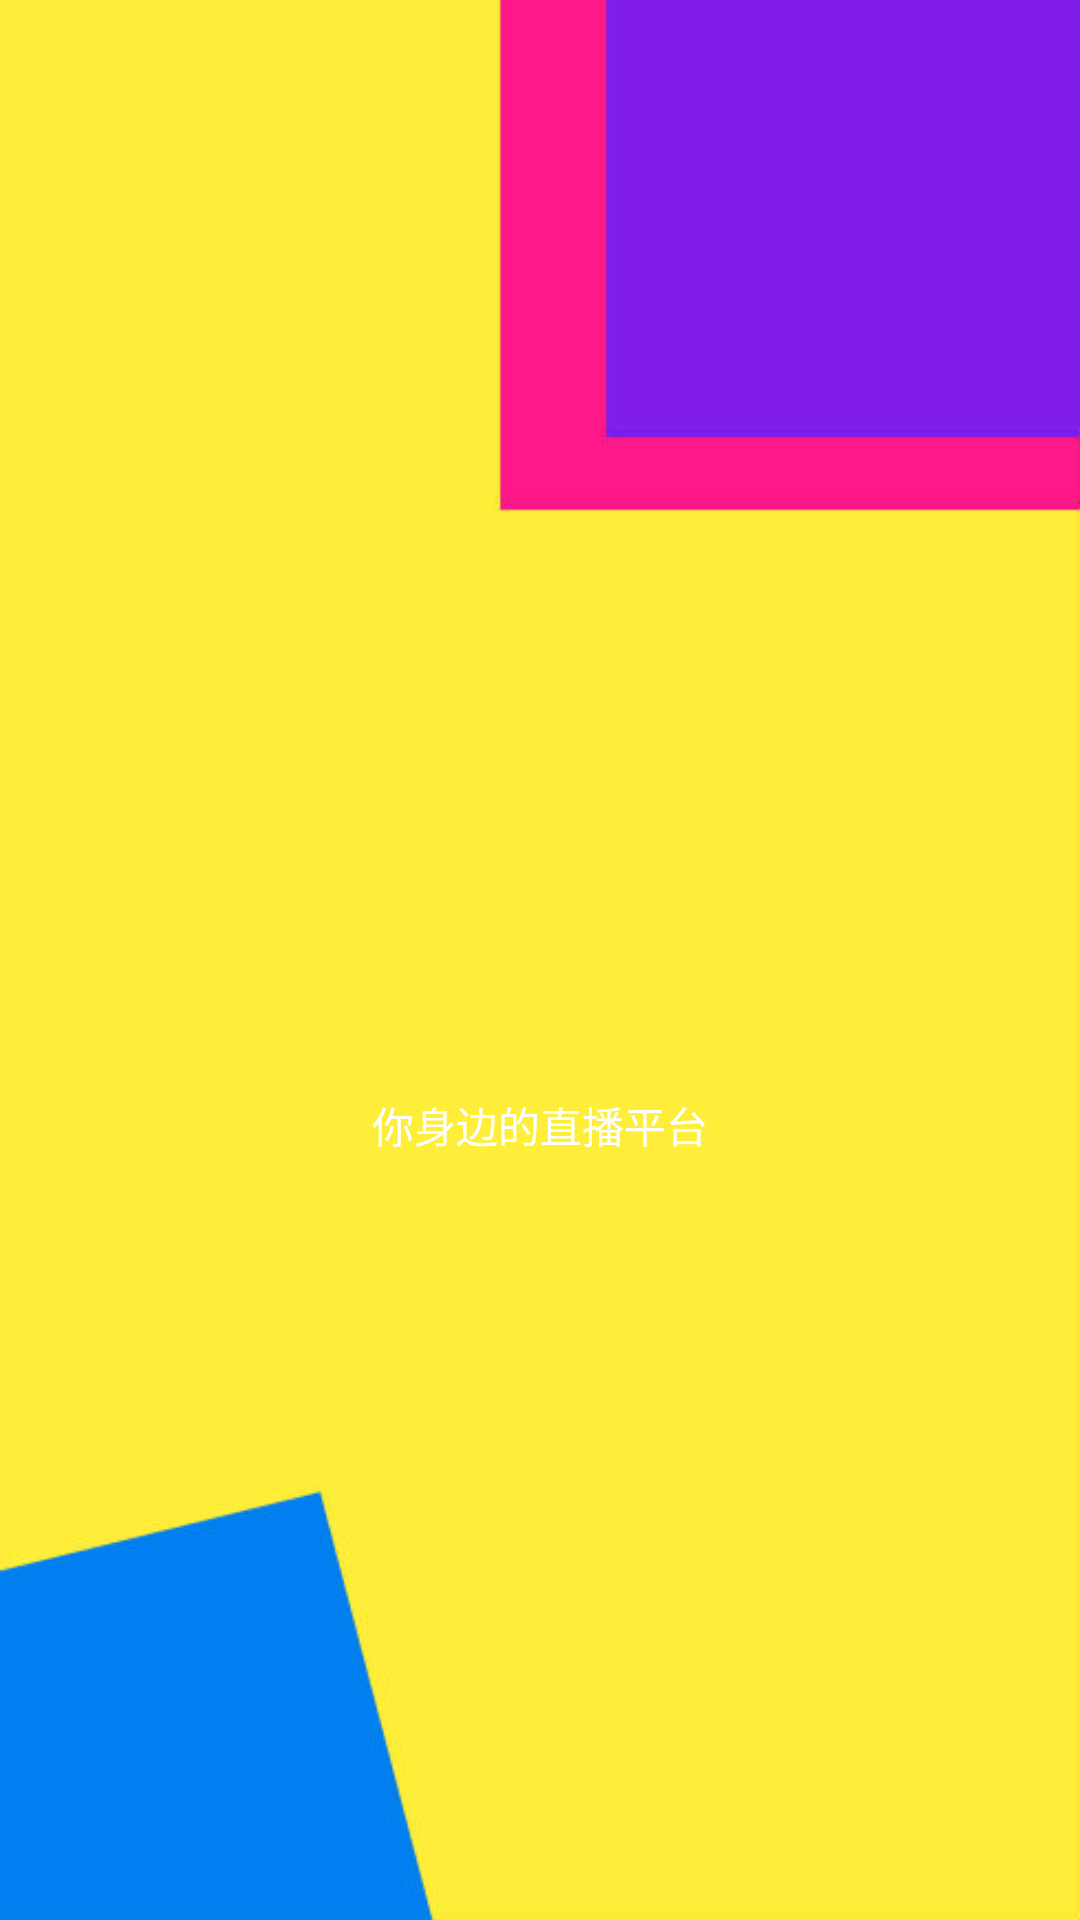

Produce the Android XML layout that renders to this screen, including the resource entries it uses.
<!-- AndroidManifest.xml: application theme AppTheme -->
<!-- res/layout/activity_splash.xml -->
<?xml version="1.0" encoding="utf-8"?>
<LinearLayout xmlns:android="http://schemas.android.com/apk/res/android"
    android:layout_width="match_parent"
    android:layout_height="match_parent"
    xmlns:tools="http://schemas.android.com/tools"
    tools:context=".Activity.SplashActivity"
    android:gravity="center"
    android:orientation="vertical"
    android:background="@drawable/zbbg"
    >
    <RelativeLayout
        android:layout_width="wrap_content"
        android:layout_height="wrap_content"
        android:gravity="center"
        >
        <ProgressBar
            android:layout_centerHorizontal="true"
            android:id="@+id/dog_pg"
            android:layout_width="100dp"
            android:layout_height="110dp"
            style="?android:progressBarStyleInverse"
            android:indeterminateDrawable="@drawable/loading_list"
            />
        <TextView
            android:layout_below="@id/dog_pg"
            android:id="@+id/main_txt"
            android:layout_width="wrap_content"
            android:layout_height="wrap_content"
            android:text="@string/splase_text"
            android:textColor="@color/color_white"
            />
    </RelativeLayout>
</LinearLayout>
<!-- resources referenced by this layout -->
<resources>
  <color name="color_white">#ffffff</color>
  <!-- drawable loading_list (drawable) -->
  <?xml version="1.0" encoding="utf-8"?>
  <animation-list
      xmlns:android="http://schemas.android.com/apk/res/android"
      android:oneshot="false">
  
      <item android:drawable="@drawable/wc_ac_01" android:duration="30"/>
      <item android:drawable="@drawable/wc_ac_02" android:duration="30" />
      <item android:drawable="@drawable/wc_ac_03" android:duration="30" />
      <item android:drawable="@drawable/wc_ac_04" android:duration="30" />
      <item android:drawable="@drawable/wc_ac_05" android:duration="30" />
      <item android:drawable="@drawable/wc_ac_06" android:duration="30" />
      <item android:drawable="@drawable/wc_ac_07" android:duration="30" />
      <item android:drawable="@drawable/wc_ac_08" android:duration="30" />
      <item android:drawable="@drawable/wc_ac_09" android:duration="30" />
      <item android:drawable="@drawable/wc_ac_10" android:duration="30" />
      <item android:drawable="@drawable/wc_ac_11" android:duration="30" />
      <item android:drawable="@drawable/wc_ac_12" android:duration="30" />
      <item android:drawable="@drawable/wc_ac_13" android:duration="30" />
      <item android:drawable="@drawable/wc_ac_14" android:duration="30" />
      <item android:drawable="@drawable/wc_ac_15" android:duration="30" />
      <item android:drawable="@drawable/wc_ac_16" android:duration="30" />
  </animation-list>
  <!-- drawable zbbg: jpg bitmap (drawable-hdpi, 26323 bytes) -->
  <string name="splase_text">你身边的直播平台</string>
  <style name="AppTheme" parent="Theme.AppCompat.Light.DarkActionBar">
          
          <item name="colorPrimary">#03A9F4</item>
          <item name="colorPrimaryDark">#0288D1</item>
          <item name="colorAccent">#2fa881</item>
          
          <item name="android:windowContentTransitions">true</item>
      </style>
</resources>
